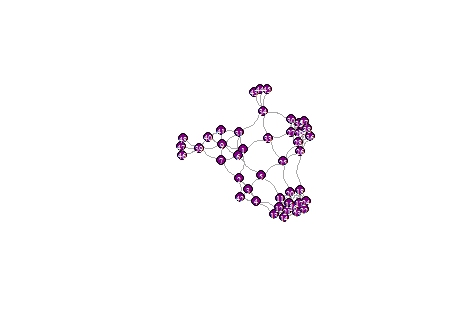

Source data for this figure (header and first rows):
Node1, Node2
1, 2
1, 6
2, 3
2, 4
2, 7
3, 4
3, 5
4, 12
4, 13
5, 6
5, 11
6, 7
7, 9
11, 12
12, 13
12, 15
13, 16
14, 15
15, 16
15, 18
16, 17
17, 23
17, 24
18, 20
18, 24
18, 26
19, 26
20, 21
20, 25
21, 22
22, 24
23, 24
25, 26
26, 27
29, 30
27, 30
25, 33
33, 34
34, 31
1, 9
1, 31
5, 25
19, 29
25, 28
20, 11
1, 33
9, 31
29, 26
29, 27
29, 28
30, 34
14, 11
27, 33
35, 30
35, 29
36, 19
36, 29
37, 35
37, 29
38, 37
... 61 more rows
